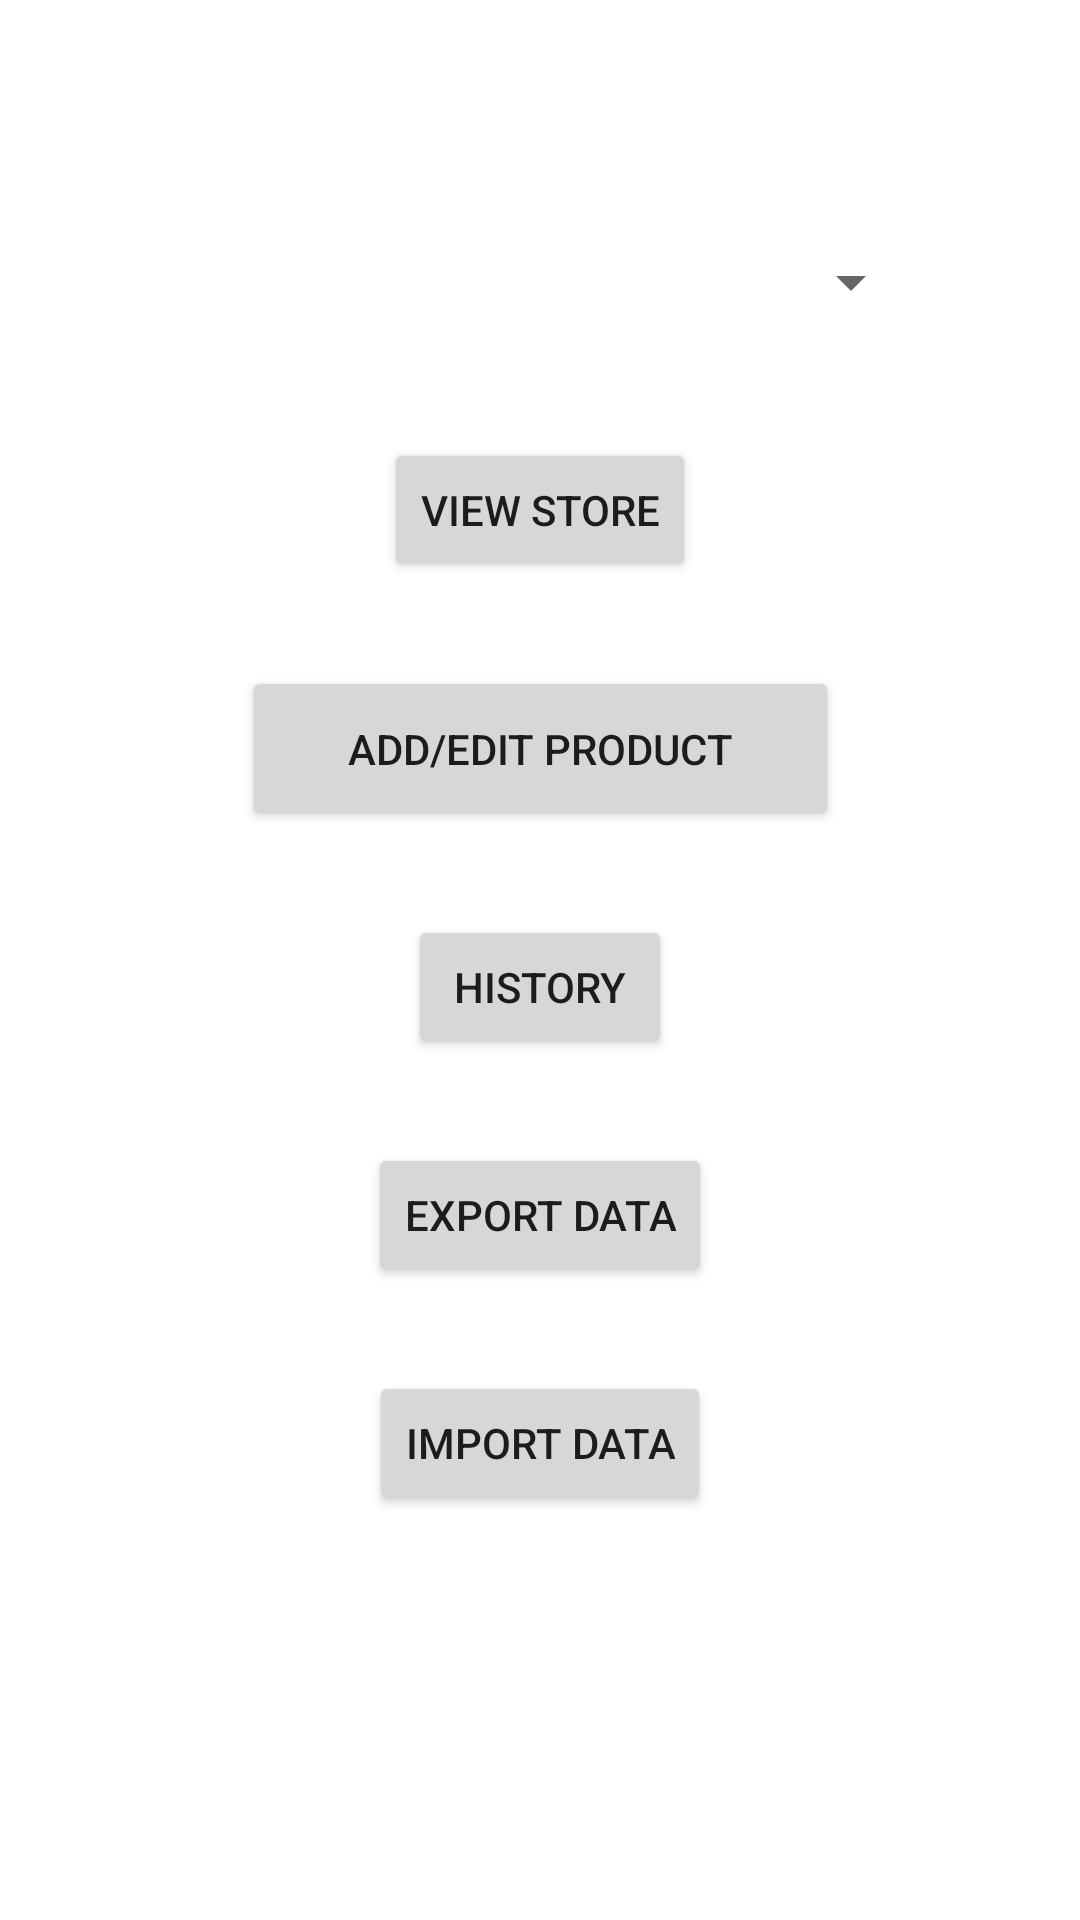

Android layout source for this screen:
<!-- AndroidManifest.xml: application theme Theme.ManageStock -->
<!-- res/layout/activity_main.xml -->
<?xml version="1.0" encoding="utf-8"?>
<androidx.constraintlayout.widget.ConstraintLayout xmlns:android="http://schemas.android.com/apk/res/android"
    xmlns:app="http://schemas.android.com/apk/res-auto"
    xmlns:tools="http://schemas.android.com/tools"
    android:layout_width="match_parent"
    android:layout_height="match_parent"
    tools:context=".MainActivity">

    <Spinner
        android:id="@+id/spinner"
        android:layout_width="255dp"
        android:layout_height="48dp"
        android:layout_marginTop="70dp"
        app:layout_constraintEnd_toEndOf="parent"
        app:layout_constraintStart_toStartOf="parent"
        app:layout_constraintTop_toTopOf="parent" />

    <Button
        android:id="@+id/btViewStore"
        android:layout_width="wrap_content"
        android:layout_height="wrap_content"
        android:layout_marginTop="28dp"
        android:text="View Store"
        app:layout_constraintEnd_toEndOf="parent"
        app:layout_constraintStart_toStartOf="parent"
        app:layout_constraintTop_toBottomOf="@+id/spinner" />

    <Button
        android:id="@+id/btAddEditProduct"
        android:layout_width="199dp"
        android:layout_height="55dp"
        android:layout_marginTop="28dp"
        android:text="Add/Edit product"
        app:layout_constraintEnd_toEndOf="parent"
        app:layout_constraintStart_toStartOf="parent"
        app:layout_constraintTop_toBottomOf="@+id/btViewStore" />

    <Button
        android:id="@+id/btHistory"
        android:layout_width="wrap_content"
        android:layout_height="wrap_content"
        android:layout_marginTop="28dp"
        android:text="History"
        app:layout_constraintEnd_toEndOf="parent"
        app:layout_constraintStart_toStartOf="parent"
        app:layout_constraintTop_toBottomOf="@+id/btAddEditProduct" />

    <Button
        android:id="@+id/btExportDate"
        android:layout_width="wrap_content"
        android:layout_height="wrap_content"
        android:layout_marginTop="28dp"
        android:text="Export Data"
        app:layout_constraintEnd_toEndOf="parent"
        app:layout_constraintStart_toStartOf="parent"
        app:layout_constraintTop_toBottomOf="@+id/btHistory" />

    <Button
        android:id="@+id/btImportData"
        android:layout_width="wrap_content"
        android:layout_height="wrap_content"
        android:layout_marginTop="28dp"
        android:text="Import Data"
        app:layout_constraintEnd_toEndOf="parent"
        app:layout_constraintStart_toStartOf="parent"
        app:layout_constraintTop_toBottomOf="@+id/btExportDate" />

</androidx.constraintlayout.widget.ConstraintLayout>
<!-- resources referenced by this layout -->
<resources>
  <style name="Theme.ManageStock" parent="Theme.MaterialComponents.DayNight.DarkActionBar">
          
          <item name="colorPrimary">@color/purple_500</item>
          <item name="colorPrimaryVariant">@color/purple_700</item>
          <item name="colorOnPrimary">@color/white</item>
          
          <item name="colorSecondary">@color/teal_200</item>
          <item name="colorSecondaryVariant">@color/teal_700</item>
          <item name="colorOnSecondary">@color/black</item>
          
          <item name="android:statusBarColor" tools:targetApi="l">?attr/colorPrimaryVariant</item>
          
      </style>
  <!-- not gathered from this repository: default colours our renderer supplied (Android Studio template values) -->
  <color name="purple_500">#FF6200EE</color>
  <color name="purple_700">#FF3700B3</color>
  <color name="teal_200">#FF03DAC5</color>
  <color name="teal_700">#FF018786</color>
  <color name="black">#FF000000</color>
  <color name="white">#FFFFFFFF</color>
</resources>
